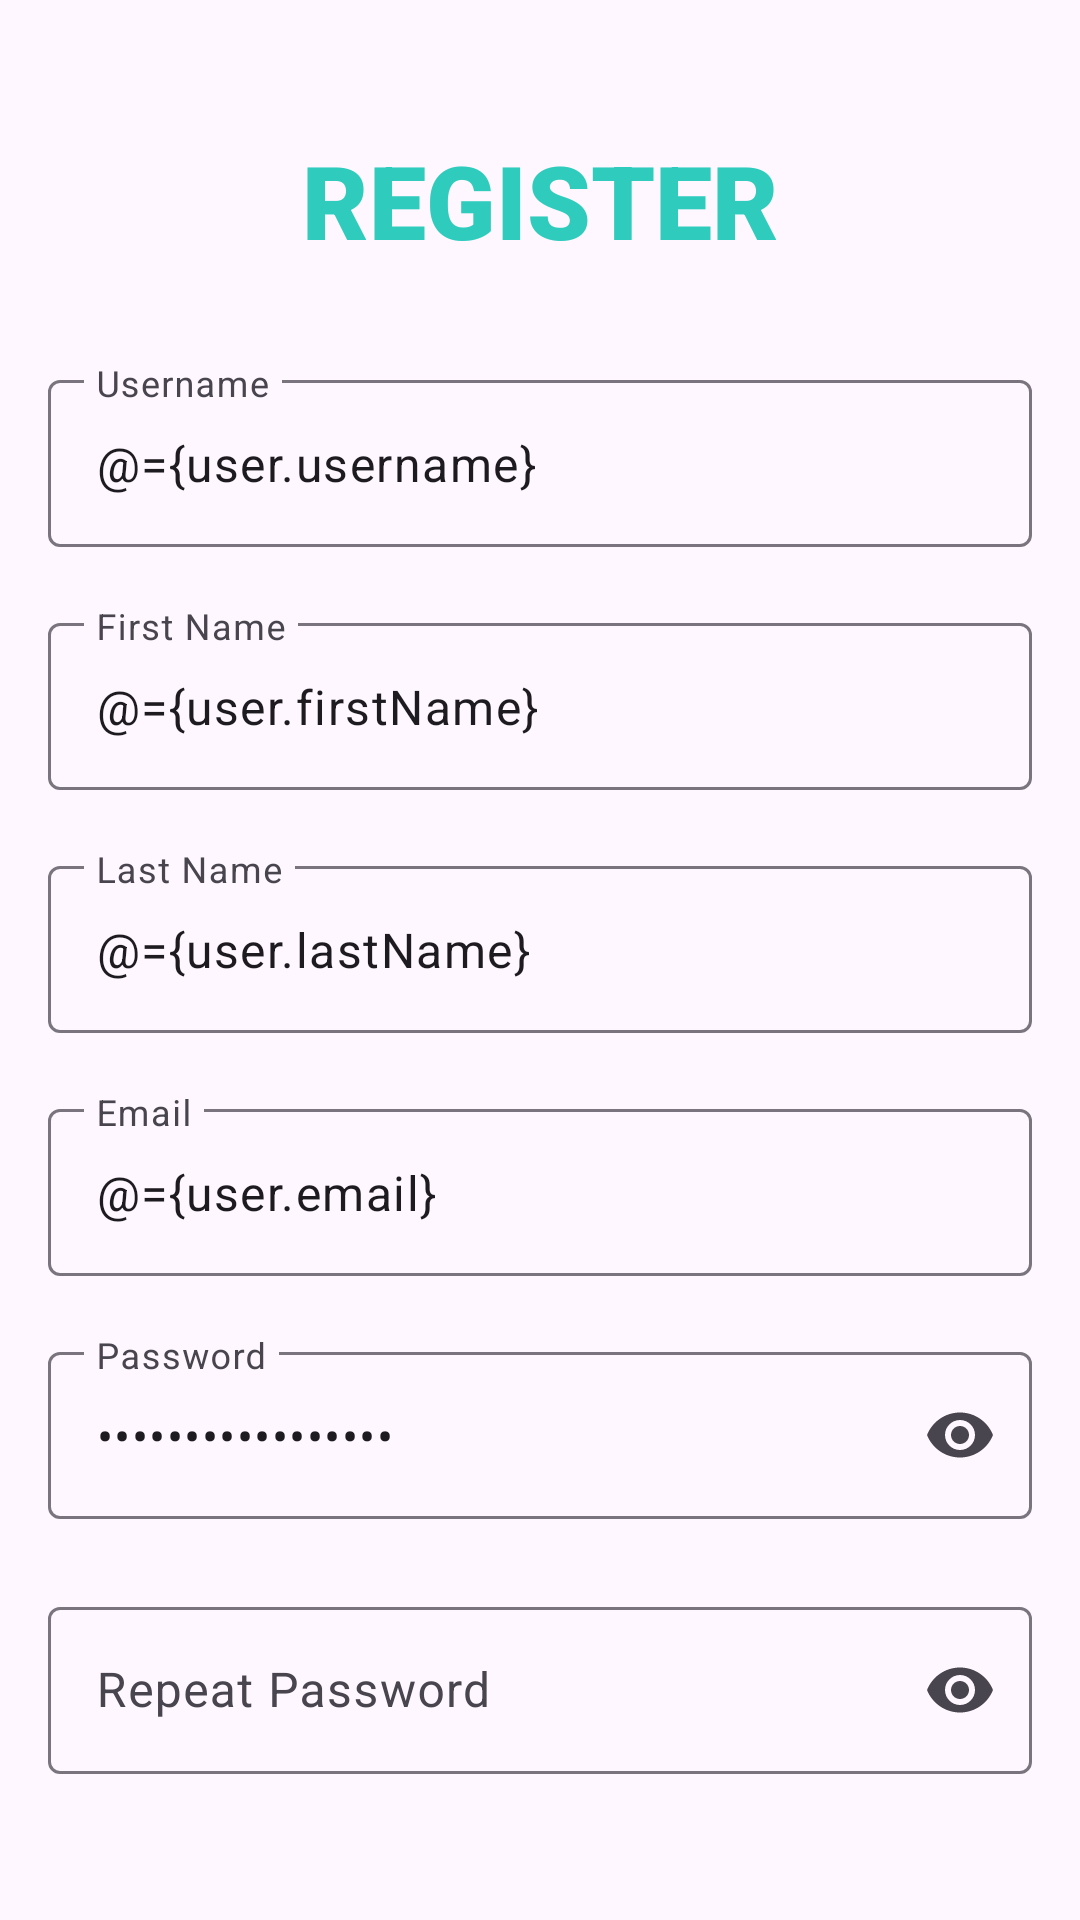

Produce the Android XML layout that renders to this screen, including the resource entries it uses.
<!-- AndroidManifest.xml: application theme Theme.ANMP_UTS -->
<!-- res/layout/fragment_sign_up.xml -->
<?xml version="1.0" encoding="utf-8"?>
<layout xmlns:android="http://schemas.android.com/apk/res/android"
    xmlns:app="http://schemas.android.com/apk/res-auto"
    xmlns:tools="http://schemas.android.com/tools">

    <data>
        <variable
            name="user"
            type="com.robert.anmp_uts.model.User"/>

        <variable
            name="addlistener"
            type="com.robert.anmp_uts.view.UserSignUpClickListener"/>
    </data>

    <FrameLayout
        android:layout_width="match_parent"
        android:layout_height="match_parent"
        tools:context=".view.SignUpFragment">

        <androidx.constraintlayout.widget.ConstraintLayout
            android:layout_width="match_parent"
            android:layout_height="match_parent"
            tools:context=".RegisterActivity">

            <TextView
                android:id="@+id/textView"
                android:layout_width="0dp"
                android:layout_height="wrap_content"
                android:layout_marginStart="8dp"
                android:layout_marginTop="44dp"
                android:layout_marginEnd="8dp"
                android:fontFamily="sans-serif-black"
                android:gravity="center"
                android:text="REGISTER"
                android:textColor="#2FCCBE"
                android:textSize="34sp"
                app:layout_constraintEnd_toEndOf="parent"
                app:layout_constraintHorizontal_bias="0.0"
                app:layout_constraintStart_toStartOf="parent"
                app:layout_constraintTop_toTopOf="parent" />

            <com.google.android.material.textfield.TextInputLayout
                android:id="@+id/firstNameInputLayout"
                android:layout_width="0dp"
                android:layout_height="wrap_content"
                android:layout_marginStart="16dp"
                android:layout_marginTop="20dp"
                android:layout_marginEnd="16dp"
                app:endIconMode="custom"
                app:layout_constraintEnd_toEndOf="parent"
                app:layout_constraintHorizontal_bias="0.0"
                app:layout_constraintStart_toStartOf="parent"
                app:layout_constraintTop_toBottomOf="@+id/usernameInputLayout">

                <com.google.android.material.textfield.TextInputEditText
                    android:id="@+id/txtFirstNAme"
                    android:layout_width="match_parent"
                    android:layout_height="wrap_content"
                    android:hint="First Name"
                    android:text="@={user.firstName}"
                    android:inputType="text"
                    tools:layout_editor_absoluteX="16dp"
                    tools:layout_editor_absoluteY="202dp" />
            </com.google.android.material.textfield.TextInputLayout>

            <com.google.android.material.textfield.TextInputLayout
                android:id="@+id/passwordInputLayout"
                android:layout_width="0dp"
                android:layout_height="wrap_content"
                android:layout_marginStart="16dp"
                android:layout_marginTop="20dp"
                android:layout_marginEnd="16dp"
                app:endIconMode="password_toggle"
                app:layout_constraintEnd_toEndOf="parent"
                app:layout_constraintHorizontal_bias="0.0"
                app:layout_constraintStart_toStartOf="parent"
                app:layout_constraintTop_toBottomOf="@+id/textInputLayout2"
                app:passwordToggleDrawable="@drawable/baseline_visibility_24">

                <com.google.android.material.textfield.TextInputEditText
                    android:id="@+id/txtPassword"
                    android:layout_width="match_parent"
                    android:layout_height="wrap_content"
                    android:hint="Password"
                    android:text="@={user.password}"
                    android:inputType="text|textPassword"
                    tools:layout_editor_absoluteX="8dp"
                    tools:layout_editor_absoluteY="448dp" />
            </com.google.android.material.textfield.TextInputLayout>

            <com.google.android.material.textfield.TextInputLayout
                android:id="@+id/repeatPasswordInputLayout"
                android:layout_width="0dp"
                android:layout_height="wrap_content"
                android:layout_marginStart="16dp"
                android:layout_marginTop="24dp"
                android:layout_marginEnd="16dp"
                app:endIconMode="password_toggle"
                app:layout_constraintEnd_toEndOf="parent"
                app:layout_constraintHorizontal_bias="0.0"
                app:layout_constraintStart_toStartOf="parent"
                app:layout_constraintTop_toBottomOf="@+id/passwordInputLayout"
                app:passwordToggleDrawable="@drawable/baseline_visibility_24">

                <com.google.android.material.textfield.TextInputEditText
                    android:id="@+id/txtRePassword"
                    android:layout_width="match_parent"
                    android:layout_height="wrap_content"
                    android:hint="Repeat Password"
                    android:inputType="text|textPassword"
                    tools:layout_editor_absoluteX="8dp"
                    tools:layout_editor_absoluteY="526dp" />
            </com.google.android.material.textfield.TextInputLayout>

            <com.google.android.material.textfield.TextInputLayout
                android:id="@+id/usernameInputLayout"
                android:layout_width="0dp"
                android:layout_height="wrap_content"
                android:layout_marginStart="16dp"
                android:layout_marginTop="32dp"
                android:layout_marginEnd="16dp"
                app:endIconMode="custom"
                app:layout_constraintEnd_toEndOf="parent"
                app:layout_constraintHorizontal_bias="0.0"
                app:layout_constraintStart_toStartOf="parent"
                app:layout_constraintTop_toBottomOf="@+id/textView">

                <com.google.android.material.textfield.TextInputEditText
                    android:id="@+id/txtUsername"
                    android:layout_width="match_parent"
                    android:layout_height="wrap_content"
                    android:hint="Username"
                    android:text="@={user.username}"
                    android:inputType="text" />
            </com.google.android.material.textfield.TextInputLayout>

            <Button
                android:id="@+id/btnRegister"
                android:layout_width="0dp"
                android:layout_height="wrap_content"
                android:layout_marginStart="16dp"
                android:layout_marginTop="48dp"
                android:layout_marginEnd="16dp"
                android:text="REGISTER"
                android:textSize="20sp"
                android:onClick="@{addlistener::onUserSignUpClick}"
                app:layout_constraintEnd_toEndOf="parent"
                app:layout_constraintHorizontal_bias="0.0"
                app:layout_constraintStart_toStartOf="parent"
                app:layout_constraintTop_toBottomOf="@+id/repeatPasswordInputLayout" />

            <TextView
                android:id="@+id/textView2"
                android:layout_width="wrap_content"
                android:layout_height="wrap_content"
                android:layout_marginStart="16dp"
                android:text="Have any account?"
                app:layout_constraintStart_toStartOf="parent"
                app:layout_constraintTop_toBottomOf="@+id/btnRegister" />

            <TextView
                android:id="@+id/txtLogin"
                android:layout_width="wrap_content"
                android:layout_height="wrap_content"
                android:layout_marginStart="135dp"
                android:text="Log In"
                android:textColor="#26D6A5"
                app:layout_constraintStart_toStartOf="parent"
                app:layout_constraintTop_toBottomOf="@+id/btnRegister" />

            <com.google.android.material.textfield.TextInputLayout
                android:id="@+id/textInputLayout"
                android:layout_width="0dp"
                android:layout_height="wrap_content"
                android:layout_marginStart="16dp"
                android:layout_marginTop="20dp"
                android:layout_marginEnd="16dp"
                app:layout_constraintEnd_toEndOf="parent"
                app:layout_constraintStart_toStartOf="parent"
                app:layout_constraintTop_toBottomOf="@+id/firstNameInputLayout">

                <com.google.android.material.textfield.TextInputEditText
                    android:id="@+id/txtLastName"
                    android:layout_width="match_parent"
                    android:layout_height="wrap_content"
                    android:text="@={user.lastName}"
                    android:hint="Last Name" />
            </com.google.android.material.textfield.TextInputLayout>

            <com.google.android.material.textfield.TextInputLayout
                android:id="@+id/textInputLayout2"
                android:layout_width="0dp"
                android:layout_height="wrap_content"
                android:layout_marginStart="16dp"
                android:layout_marginTop="20dp"
                android:layout_marginEnd="16dp"
                app:layout_constraintEnd_toEndOf="parent"
                app:layout_constraintStart_toStartOf="parent"
                app:layout_constraintTop_toBottomOf="@+id/textInputLayout">

                <com.google.android.material.textfield.TextInputEditText
                    android:id="@+id/txtEmail"
                    android:layout_width="match_parent"
                    android:layout_height="wrap_content"
                    android:text="@={user.email}"
                    android:hint="Email" />
            </com.google.android.material.textfield.TextInputLayout>

        </androidx.constraintlayout.widget.ConstraintLayout>

    </FrameLayout>
</layout>
<!-- resources referenced by this layout -->
<resources>
  <style name="Theme.ANMP_UTS" parent="Theme.Material3.DayNight">
          
          <item name="colorPrimary">@color/purple_500</item>
          <item name="colorPrimaryVariant">@color/purple_700</item>
          <item name="colorOnPrimary">@color/white</item>
          
          <item name="colorSecondary">@color/teal_200</item>
          <item name="colorSecondaryVariant">@color/teal_700</item>
          <item name="colorOnSecondary">@color/black</item>
          
          <item name="android:statusBarColor">?attr/colorPrimaryVariant</item>
          
      </style>
  <!-- not gathered from this repository: default colours our renderer supplied (Android Studio template values) -->
  <color name="purple_500">#FF6200EE</color>
  <color name="purple_700">#FF3700B3</color>
  <color name="teal_200">#FF03DAC5</color>
  <color name="teal_700">#FF018786</color>
  <color name="black">#FF000000</color>
  <color name="white">#FFFFFFFF</color>
</resources>
